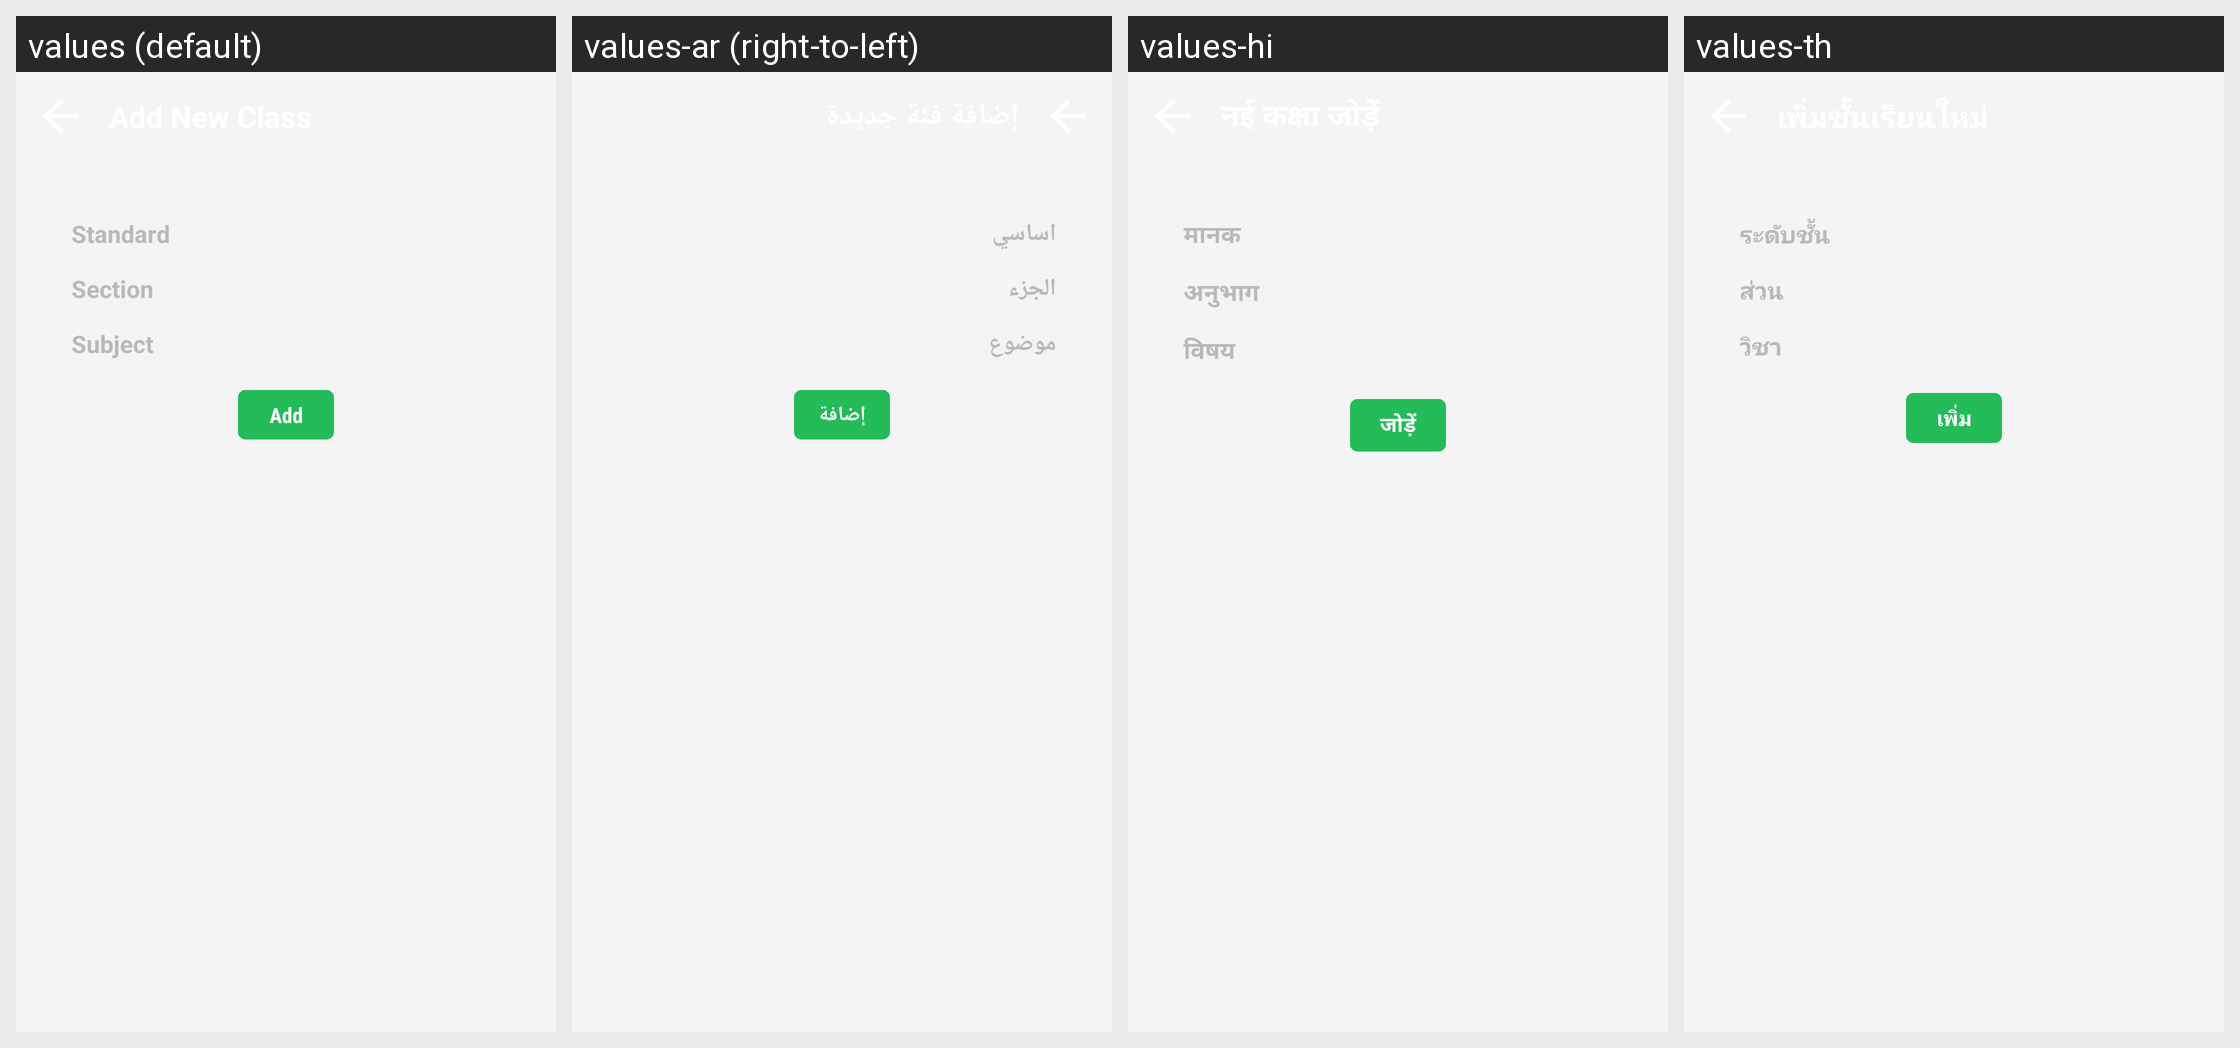

This grid shows one Android layout under several languages. Give, for every string resource on the screen, its name, the default text and each shown locale's text.
Android screen res/layout/teacher_activity_add_temp_class.xml rendered under 4 locales, left to right: values (default), values-ar (right-to-left), values-hi, values-th. Device: Nexus 5 (rendered at 1080×1920; each locale shown at half size, 540×960, under a caption strip naming it); theme AppTheme.FullScreen.
Other locales in the repository, not shown: values-de, values-es, values-fr, values-it, values-ms, values-si.
Strings drawn on this screen, with the default value and each locale's value (text and hints the layout hard-codes, and strings that could not be matched under every locale, appear in the picture but are not listed):

teacher_atten_standard
  values: Standard
  values-ar: اساسي
  values-hi: मानक
  values-th: ระดับชั้น

teacher_atten_section
  values: Section
  values-ar: الجزء
  values-hi: अनुभाग
  values-th: ส่วน

teacher_atten_subject
  values: Subject
  values-ar: موضوع
  values-hi: विषय
  values-th: วิชา

teacher_btn_Add
  values: Add
  values-ar: إضافة
  values-hi: जोड़ें
  values-th: เพิ่ม
